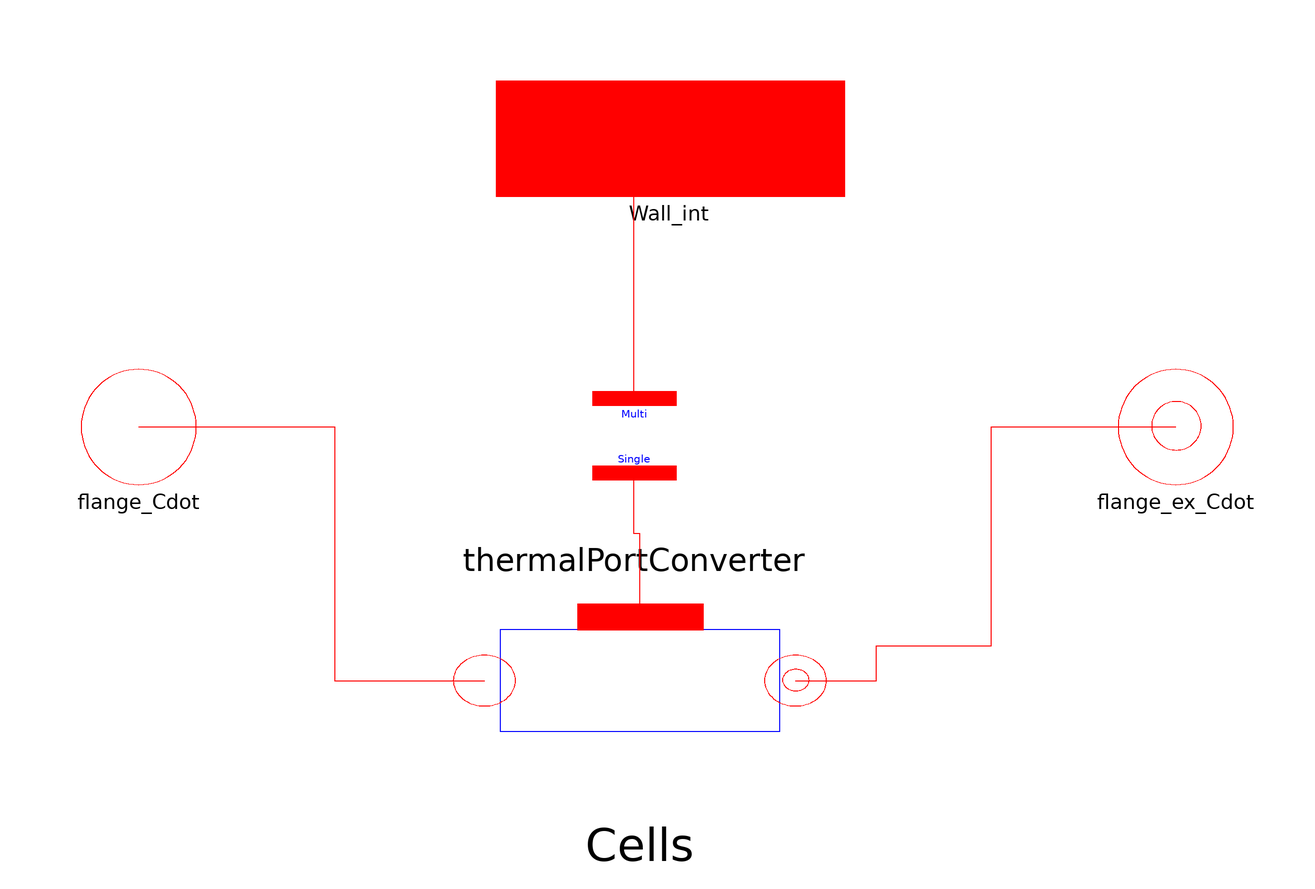

The Modelica model whose source follows is shown above as a component diagram (icons at their Placement, wires along their Line points).

model Flow1DConst
  "1-D fluid flow model (finite volume discretization - ideal fluid model)"

/****************************** SUMMARY ****************************************/

public
record SummaryClass
  replaceable Arrays T_profile;
    record Arrays
    parameter Integer n;
    Modelica.SIunits.Temperature[n] T_cell;
      Modelica.SIunits.Temperature[n+1]  Tnode;
    end Arrays;

end SummaryClass;
 SummaryClass Summary(T_profile(n=N, T_cell = Cells[:].T, Tnode = Tnode_));

/************ Thermal and fluid ports ***********/
  Interfaces.Fluid.Flange_Cdot flange_Cdot
    annotation (Placement(transformation(extent={{-100,-10},{-80,10}}),
        iconTransformation(extent={{-120,-20},{-80,20}})));
  Interfaces.Fluid.Flange_ex_Cdot flange_ex_Cdot
    annotation (Placement(transformation(extent={{80,-10},{100,10}}),
        iconTransformation(extent={{80,-20},{120,20}})));
  Interfaces.HeatTransfer.ThermalPort Wall_int(N=N)
    annotation (Placement(transformation(extent={{-28,40},{32,60}}),
        iconTransformation(extent={{-40,40},{40,60}})));

/************ Geometric characteristics **************/
  constant Real pi = Modelica.Constants.pi "pi-greco";
  parameter Integer N(min=1) = 10 "Number of cells";
  parameter Integer Nt(min=1)=1 "Number of cells in parallel";
  parameter Modelica.SIunits.Area A= 16.18
    "Lateral surface of the tube: heat exchange area";
  parameter Modelica.SIunits.Volume V = 0.03781 "Volume of the tube";
  parameter Modelica.SIunits.MassFlowRate Mdotnom= 3
    "Norminal  fluid flow rate";
  parameter Modelica.SIunits.CoefficientOfHeatTransfer  Unom=500
    "Nominal heat transfer coefficient,secondary fluid";

/************ FLUID INITIAL VALUES ***************/
  parameter Modelica.SIunits.Temperature Tstart_inlet = 145 + 273.15
    "Inlet temperature start value"
    annotation (Dialog(tab="Initialization"));
  parameter Modelica.SIunits.Temperature Tstart_outlet = 135 + 273.15
    "Outlet temperature start value"
    annotation (Dialog(tab="Initialization"));
  parameter Modelica.SIunits.Temperature Tstart[N]=linspace(
        Tstart_inlet,
        Tstart_outlet,
        N) "Start value of temperature vector (initialized by default)"
    annotation (Dialog(tab="Initialization"));
parameter Boolean steadystate=true
    "if true, sets the derivative of T to zero during Initialization"
    annotation (Dialog(group="Initialization options", tab="Initialization"));

 /************************** NUMERICAL OPTIONS  ******************************/
  import ThermoCycle.Functions.Enumerations.Discretizations;
  parameter Discretizations Discretization=ThermoCycle.Functions.Enumerations.Discretizations.centr_diff
    "Selection of the spatial discretization scheme"  annotation (Dialog(tab="Numerical options"));

/********************************* HEAT TRANSFER MODEL ********************************/
/* Heat transfer Model */
replaceable model Flow1DConstHeatTransferModel =
ThermoCycle.Components.HeatFlow.HeatTransfer.MassFlowDependence_IdealFluid
constrainedby
    ThermoCycle.Components.HeatFlow.HeatTransfer.BaseClasses.PartialHeatTransferZones_IdealFluid
    "Convective heat transfer"                                                         annotation (choicesAllMatching = true);

/***************  VARIABLES ******************/
Modelica.SIunits.Power Q_tot "Total heat flux exchanged by the thermal port";
Modelica.SIunits.Mass M_tot "Total mass of the fluid in the component";
Modelica.SIunits.Temperature Tnode_[N+1]
    "Temperature at each node of the cells";

/******************************** CELLS **************************/
  ThermoCycle.Components.FluidFlow.Pipes.CellConst
        Cells[N](
    redeclare each final model HeatTransfer = Flow1DConstHeatTransferModel,
    each Nt=Nt,
    each Vi=V/N,
    each Ai=A/N,
    each Mdotnom=Mdotnom,
    each Unom=Unom,
    each Discretization=Discretization,
    Tstart = Tstart,
    each steadystate=steadystate)
                                 annotation (Placement(transformation(extent={{-30,-66},
            {24,-22}})));
  Interfaces.HeatTransfer.ThermalPortConverter thermalPortConverter(N=N)
    annotation (Placement(transformation(extent={{-24,-18},{16,16}})));

equation
for i in 1:N-1 loop
  connect(Cells[i].OutFlow,Cells[i+1].InFlow);
end for;
  Q_tot = A/N*sum(Cells.qdot)*Nt;
  M_tot = Cells[1].rho_su*V
    "The density is considered constant along the component";
  Tnode_[1:N] = Cells.Tnode_su;
  Tnode_[N+1] = Cells[N].Tnode_ex;

  connect(flange_Cdot, Cells[1].InFlow) annotation (Line(
      points={{-90,0},{-56,0},{-56,-44},{-30,-44}},
      color={255,0,0},
      smooth=Smooth.None));
  connect(Cells[N].OutFlow, flange_ex_Cdot) annotation (Line(
      points={{24,-44},{38,-44},{38,-38},{58,-38},{58,0},{90,0}},
      color={255,0,0},
      smooth=Smooth.None));
  connect(Cells.Wall_int, thermalPortConverter.single) annotation (Line(
      points={{-3,-33},{-3,-18.5},{-4,-18.5},{-4,-7.97}},
      color={255,0,0},
      smooth=Smooth.None));
  connect(thermalPortConverter.multi, Wall_int) annotation (Line(
      points={{-4,4.95},{-4,27.475},{-4,50},{2,50}},
      color={255,0,0},
      smooth=Smooth.None));
  annotation (Icon(graphics={Rectangle(extent={{-90,40},{90,-40}},
            lineColor={0,0,255})}), Diagram(graphics),Documentation(info="<HTML>
            <p><big>This model describes the flow of a constant heat capacity fluid through a discretized one dimensional tube.  It is obtained by connecting in series <b>N</b> <a href=\"modelica://ThermoCycle.Components.FluidFlow.Pipes.CellConst\">CellConst</a>
                
            <p><big> The model is characterized by a SummaryClass that provide a quick access to the following variables once the model is simulated:
           <ul><li> Temperature at each nodes
           <li>  Temperature at the center of each cell
           </ul>     
                </HTML>"));
end Flow1DConst;